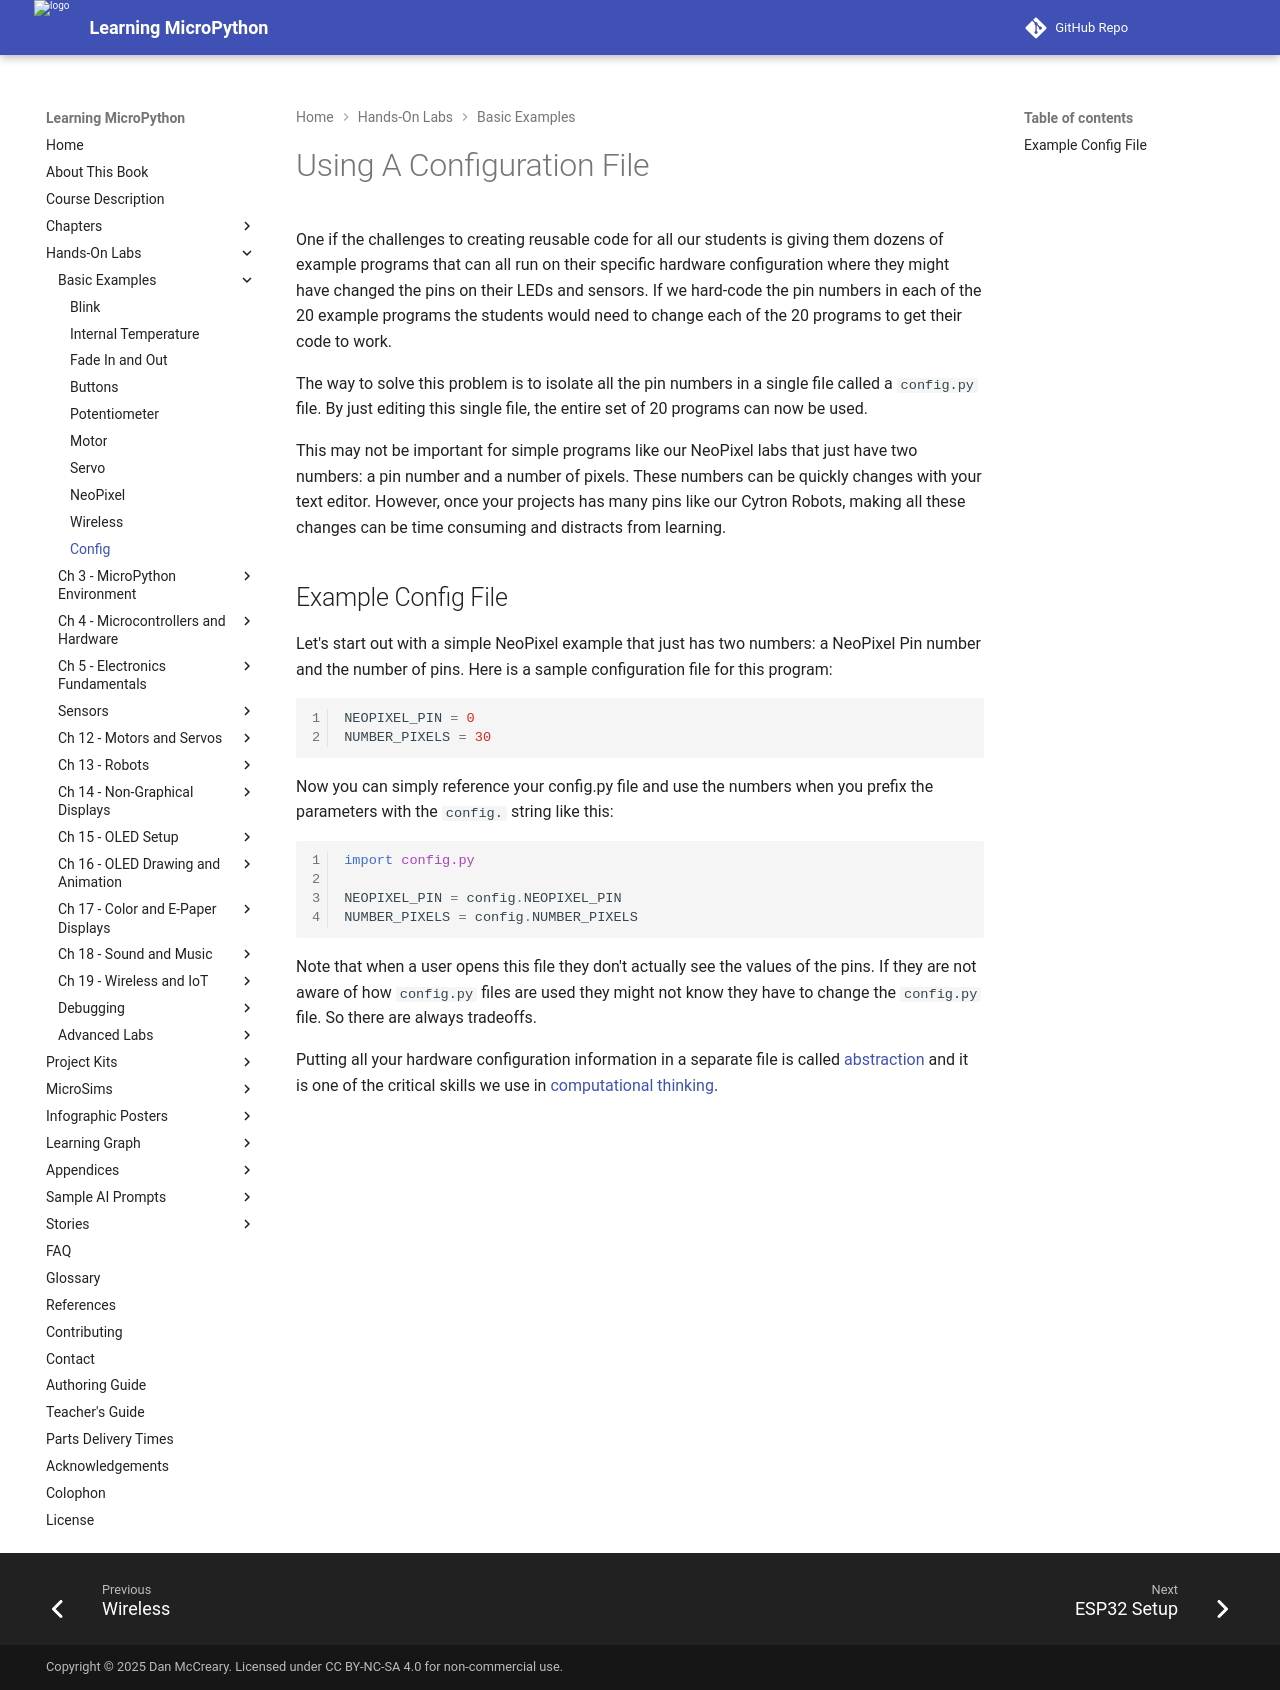

repository: dmccreary/learning-micropython · page: basics/10.config/index.html · generator: mkdocs

# Using A Configuration File

One if the challenges to creating reusable code for all our students
is giving them dozens of example programs that can all run
on their specific hardware configuration where they might
have changed the pins on their LEDs and sensors.  If
we hard-code the pin numbers in each of the 20 example
programs the students would need to change each
of the 20 programs to get their code to work.

The way to solve this problem is to isolate all the pin numbers
in a single file called a ```config.py``` file.  By just editing
this single file, the entire set of 20 programs can now be used.

This may not be important for simple programs like our NeoPixel
labs that just have two numbers: a pin number and a number of pixels.
These numbers can be quickly changes with your text editor.  However, once
your projects has many pins like our Cytron Robots, making all these
changes can be time consuming and distracts from learning.

## Example Config File

Let's start out with a simple NeoPixel example that just has two numbers:
a NeoPixel Pin number and the number of pins.  Here is a sample configuration
file for this program:

```python
NEOPIXEL_PIN = 0
NUMBER_PIXELS = 30
```

Now you can simply reference your config.py file and use the numbers when you
prefix the parameters with the `config.` string like this:

```python
import config.py

NEOPIXEL_PIN = config.NEOPIXEL_PIN
NUMBER_PIXELS = config.NUMBER_PIXELS
```

Note that when a user opens this file they don't actually see the values of the pins.
If they are not aware of how `config.py` files are used they might not
know they have to change the `config.py` file.  So there are always tradeoffs.

Putting all your hardware configuration information in a separate file is called [abstraction](../misc/glossary.md#abstraction) and it is one of the critical skills we use in [computational thinking](../misc/glossary.md#computational-thinking).
